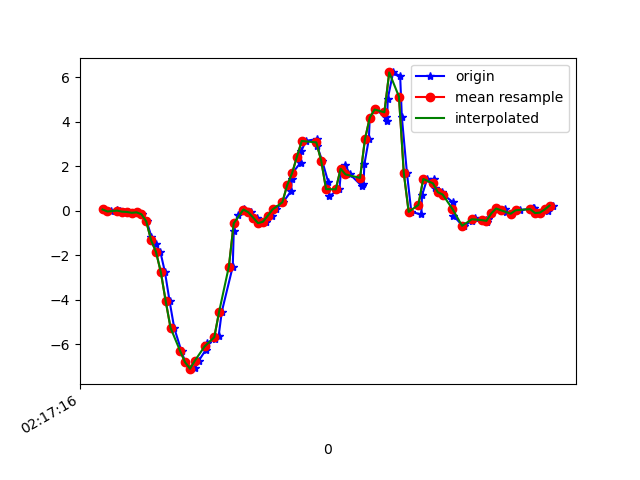

The table this chart was drawn from, first rows:
1617761836328, 457473027669175, 0.05322601, -0.0909411, 0.02941852
1617761836355, 457473046687847, -0.03596, -0.0604, -0.002346
1617761836380, 457473065706535, 0.01902, 0.09476, 0.02575
1617761836390, 457473084750023, -0.01153, -0.2217, 0.0453
1617761836410, 457473103768711, -0.04451, 0.14, 0.01964
1617761836425, 457473122810487, -0.05673, -0.1667, 0.07218
1617761836444, 457473141829015, -0.09583, 0.06911, 0.02331
1617761836463, 457473160872343, -0.07383, 0.2011, 0.07707
1617761836484, 457473179890839, -0.1594, -0.1826, 0.04774
1617761836502, 457473198934167, -0.4831, 0.1277, 0.0563
1617761836521, 457473217952695, -1.166, -0.3573, 0.1198
1617761836539, 457473236983703, -1.503, -0.3609, 0.1846
1617761836558, 457473256001431, -1.854, -0.08239, 0.2432
1617761836577, 457473275019159, -2.768, -0.5112, 0.3617
1617761836596, 457473294061687, -4.073, -0.4342, 0.4118
1617761836615, 457473313079415, -5.272, -0.3878, 0.5755
1617761836645, 457473332142103, -6.327, -1.041, 0.672
1617761836661, 457473351160855, -6.823, -0.9168, 0.6256
1617761836686, 457473370204439, -7.127, -1.507, 0.5377
1617761836699, 457473389223223, -7.087, -1.76, 0.523
1617761836716, 457473408242007, -6.746, -1.812, 0.4411
1617761836744, 457473427281591, -6.277, -1.72, 0.1846
1617761836752, 457473446324983, -5.937, -1.735, -0.2125
1617761836783, 457473465343543, -5.756, -1.861, -0.4446
1617761836798, 457473484386935, -5.624, -1.672, -0.4813
1617761836811, 457473503405623, -4.534, -1.304, -0.5301
1617761836856, 457473522449015, -2.511, -0.9474, -0.5705
1617761836860, 457473541468343, -0.929, -0.6322, -0.5643
1617761836877, 457473560511735, -0.2033, -0.3512, -0.3566
1617761836901, 457473579530359, 0.03368, -0.163, -0.1612
1617761836904, 457473598573751, 0.06911, 0.04101, -0.1416
1617761836930, 457473617592439, -0.07139, 0.2866, -0.199
1617761836954, 457473636631415, -0.3108, 0.6079, -0.2381
1617761836971, 457473655649847, -0.5613, 1.045, -0.2113
1617761836991, 457473674693175, -0.4978, 1.464, -0.1514
1617761837019, 457473693711607, -0.229, 1.886, -0.1074
1617761837033, 457473712754871, 0.05689, 2.282, -0.01456
1617761837063, 457473731766135, 0.3758, 2.703, 0.1675
1617761837096, 457473750809143, 0.8791, 3.028, 0.3544
1617761837099, 457473769827447, 1.417, 3.235, 0.3104
1617761837101, 457473788870519, 1.679, 3.414, 0.009871
1617761837135, 457473807888823, 2.163, 3.772, -0.1697
1617761837138, 457473826931895, 2.68, 3.941, -0.2565
1617761837157, 457473845954359, 3.134, 3.915, -0.4324
1617761837201, 457473864972727, 3.222, 3.687, -0.5228
1617761837203, 457473884015927, 2.918, 3.277, -0.6267
1617761837224, 457473903034359, 2.246, 2.791, -0.5155
1617761837249, 457473922077495, 1.285, 2.096, -0.5008
1617761837253, 457473941077943, 0.6531, 1.456, -0.6205
1617761837295, 457473960120759, 0.961, 0.9035, -0.6071
1617761837301, 457473979138743, 1.728, 0.4784, -0.4471
1617761837319, 457473998181431, 2.042, 0.129, -0.2125
1617761837339, 457474017199287, 1.63, -0.1972, 0.03431
1617761837388, 457474036242103, 1.104, -0.4733, 0.286
1617761837394, 457474055264695, 1.218, -0.6615, 0.5755
1617761837398, 457474074307639, 2.102, -0.7556, 0.8321
1617761837416, 457474093325751, 3.21, -0.703, 1.051
1617761837420, 457474112368567, 4.19, -0.6383, 1.163
1617761837443, 457474131386551, 4.55, -0.455, 1.316
1617761837487, 457474150403767, 4.217, -0.2449, 1.506
1617761837491, 457474169446711, 4.024, -0.1948, 1.635
... 37 more rows
